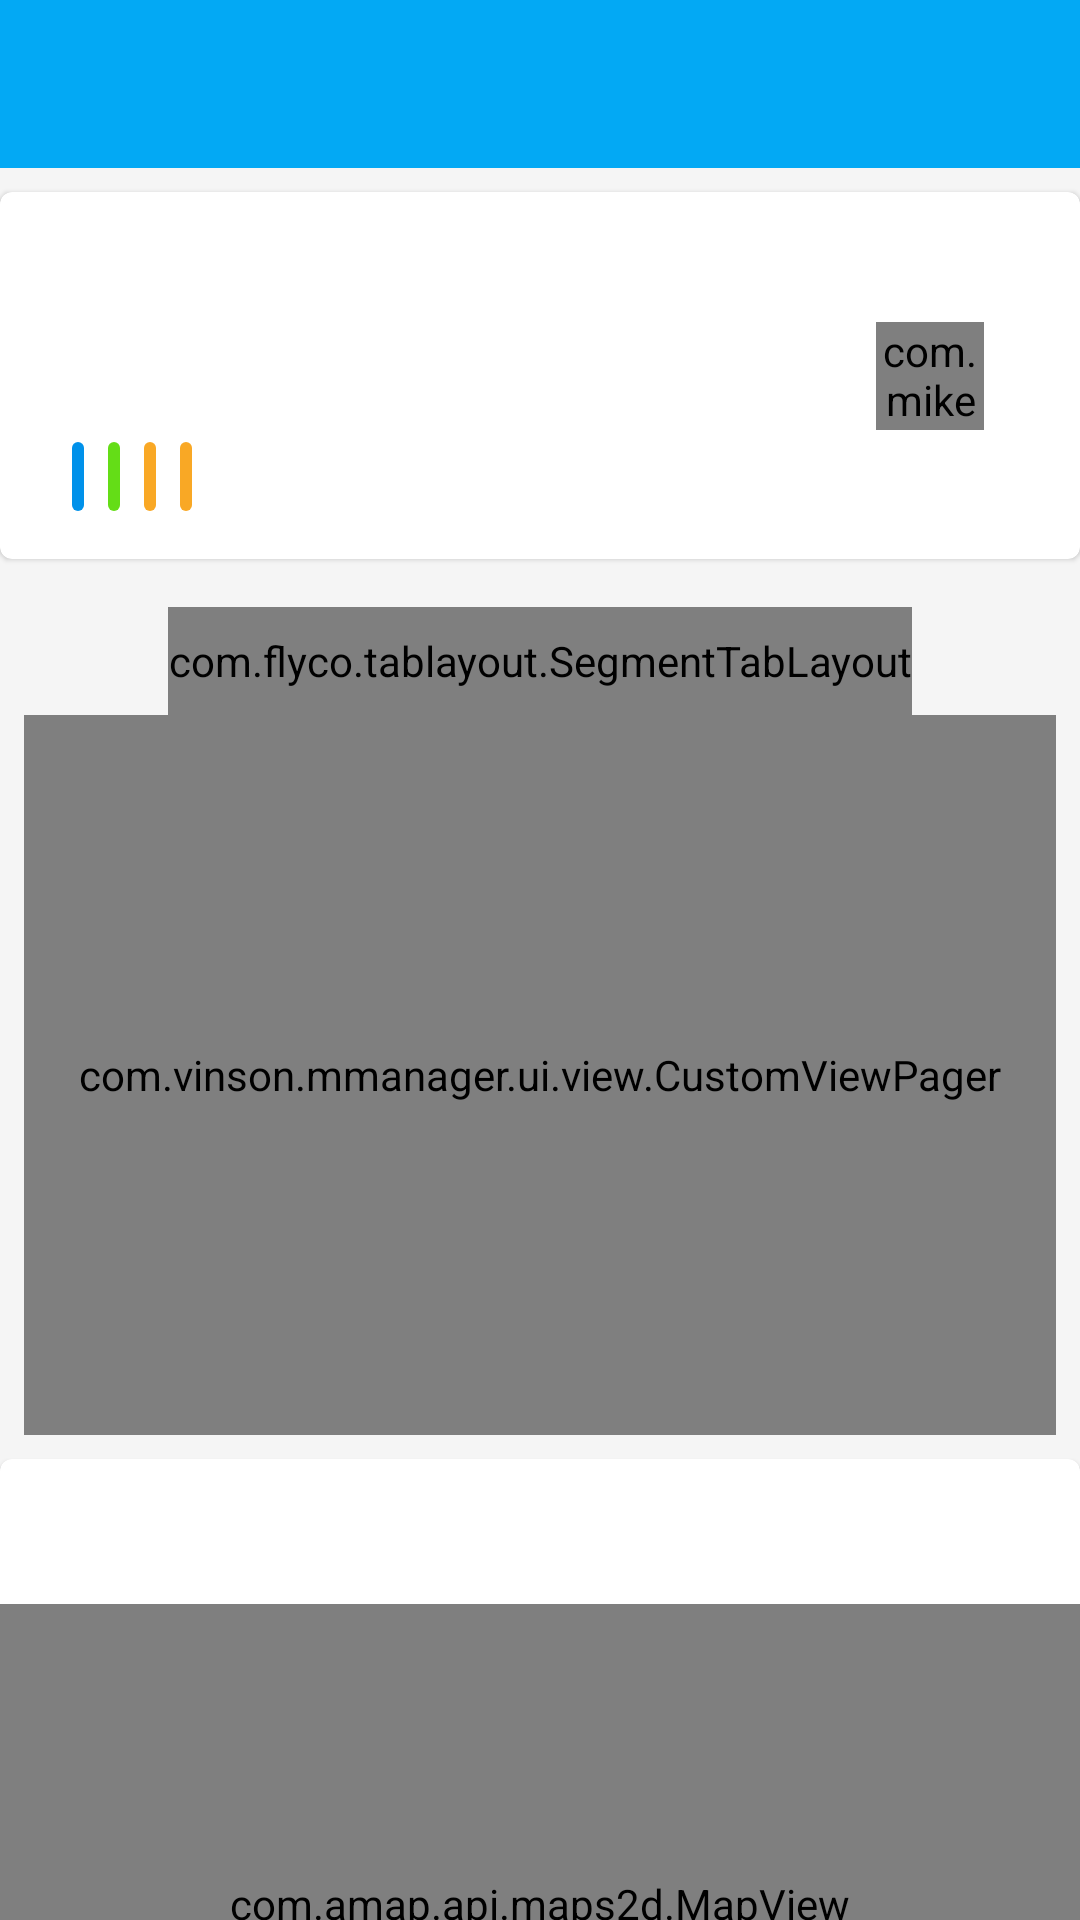

This screen was rendered from an Android layout file. Write that file and the resources it references.
<!-- AndroidManifest.xml: application theme AppTheme -->
<!-- res/layout/activity_lift_detail.xml -->
<?xml version="1.0" encoding="utf-8"?>
<androidx.constraintlayout.widget.ConstraintLayout xmlns:android="http://schemas.android.com/apk/res/android"
    xmlns:app="http://schemas.android.com/apk/res-auto"
    android:layout_width="match_parent"
    android:layout_height="match_parent"
    android:background="@color/colorPrimaryBackground">

    <include
        android:id="@+id/inc_tb"
        layout="@layout/include_toolbar"
        app:layout_constraintTop_toTopOf="parent" />

    <ScrollView
        android:layout_width="0dp"
        android:layout_height="0dp"
        android:fillViewport="true"
        android:scrollbars="none"
        app:layout_constraintBottom_toBottomOf="parent"
        app:layout_constraintLeft_toLeftOf="parent"
        app:layout_constraintRight_toRightOf="parent"
        app:layout_constraintTop_toBottomOf="@id/inc_tb">

        <androidx.constraintlayout.widget.ConstraintLayout
            android:layout_width="match_parent"
            android:layout_height="wrap_content">

            <com.google.android.material.card.MaterialCardView
                android:id="@+id/cv_info"
                android:layout_width="match_parent"
                android:layout_height="wrap_content"
                android:layout_marginTop="8dp"
                android:background="@color/md_white_1000"
                app:layout_constraintTop_toTopOf="parent">

                <androidx.constraintlayout.widget.ConstraintLayout
                    android:layout_width="match_parent"
                    android:layout_height="wrap_content"
                    android:layout_marginStart="8dp"
                    android:padding="16dp">

                    <com.google.android.material.textview.MaterialTextView
                        android:id="@+id/tv_category"
                        android:layout_width="wrap_content"
                        android:layout_height="wrap_content"
                        android:textColor="@color/md_black_1000"
                        android:textSize="20sp"
                        app:layout_constraintLeft_toLeftOf="parent"
                        app:layout_constraintTop_toTopOf="parent" />

                    <com.google.android.material.textview.MaterialTextView
                        android:id="@+id/tv_code"
                        android:layout_width="wrap_content"
                        android:layout_height="wrap_content"
                        android:layout_marginTop="8dp"
                        android:textColor="@color/colorPrimary"
                        android:textSize="18sp"
                        app:layout_constraintLeft_toLeftOf="parent"
                        app:layout_constraintTop_toBottomOf="@id/tv_category" />

                    <com.google.android.material.textview.MaterialTextView
                        android:id="@+id/tv_uptime"
                        style="@style/SmallText.BlueBackground.Bold"
                        android:layout_width="wrap_content"
                        android:layout_height="wrap_content"
                        android:layout_marginTop="8dp"
                        app:layout_constraintLeft_toLeftOf="parent"
                        app:layout_constraintTop_toBottomOf="@id/tv_code" />

                    <com.google.android.material.textview.MaterialTextView
                        android:id="@+id/tv_create_time"
                        style="@style/SmallText.GreenBackground.Bold"
                        android:layout_width="wrap_content"
                        android:layout_height="wrap_content"
                        android:layout_marginStart="8dp"
                        android:layout_marginTop="8dp"
                        app:layout_constraintLeft_toRightOf="@+id/tv_uptime"
                        app:layout_constraintTop_toBottomOf="@id/tv_code" />

                    <com.google.android.material.textview.MaterialTextView
                        android:id="@+id/tv_model"
                        style="@style/SmallText.YellowBackground.Bold"
                        android:layout_width="wrap_content"
                        android:layout_height="wrap_content"
                        android:layout_marginStart="8dp"
                        android:layout_marginTop="8dp"
                        app:layout_constraintLeft_toRightOf="@+id/tv_create_time"
                        app:layout_constraintTop_toBottomOf="@id/tv_code" />

                    <com.google.android.material.textview.MaterialTextView
                        android:id="@+id/tv_online"
                        style="@style/SmallText.YellowBackground.Bold"
                        android:layout_width="wrap_content"
                        android:layout_height="wrap_content"
                        android:layout_marginStart="8dp"
                        android:layout_marginTop="8dp"
                        app:layout_constraintLeft_toRightOf="@+id/tv_model"
                        app:layout_constraintTop_toBottomOf="@id/tv_code" />

                    <com.mikepenz.iconics.view.IconicsImageView
                        android:id="@+id/btn_video"
                        android:layout_width="36dp"
                        android:layout_height="36dp"
                        android:layout_marginEnd="16dp"
                        app:iiv_color="@color/md_green_500"
                        app:iiv_icon="cmd_video"
                        app:layout_constraintBottom_toBottomOf="parent"
                        app:layout_constraintRight_toRightOf="parent"
                        app:layout_constraintTop_toTopOf="parent" />
                </androidx.constraintlayout.widget.ConstraintLayout>
            </com.google.android.material.card.MaterialCardView>


            <com.flyco.tablayout.SegmentTabLayout
                android:id="@+id/tab_list"
                android:layout_width="wrap_content"
                android:layout_height="36dp"
                android:layout_marginTop="16dp"
                app:layout_constraintLeft_toLeftOf="parent"
                app:layout_constraintRight_toRightOf="parent"
                app:layout_constraintTop_toBottomOf="@id/cv_info"
                app:tl_bar_color="#ffffff"
                app:tl_indicator_anim_enable="true"
                app:tl_indicator_color="@color/md_blue_500"
                app:tl_indicator_margin_bottom="2dp"
                app:tl_indicator_margin_left="2dp"
                app:tl_indicator_margin_right="2dp"
                app:tl_indicator_margin_top="2dp"
                app:tl_tab_width="80dp"
                app:tl_textBold="SELECT" />

            <com.vinson.mmanager.ui.view.CustomViewPager
                android:id="@+id/vp_list"
                android:layout_width="match_parent"
                android:layout_height="240dp"
                android:layout_marginStart="8dp"
                android:layout_marginEnd="8dp"
                app:layout_constraintTop_toBottomOf="@id/tab_list" />

            <com.google.android.material.card.MaterialCardView
                android:id="@+id/cv_map"
                android:layout_width="match_parent"
                android:layout_height="wrap_content"
                android:layout_marginTop="8dp"
                android:background="@color/md_white_1000"
                app:layout_constraintTop_toBottomOf="@id/vp_list">

                <androidx.constraintlayout.widget.ConstraintLayout
                    android:layout_width="match_parent"
                    android:layout_height="wrap_content"
                    android:layout_marginTop="8dp"
                    android:layout_marginBottom="8dp">

                    <com.google.android.material.textview.MaterialTextView
                        android:id="@+id/tv_address"
                        android:layout_width="match_parent"
                        android:layout_height="wrap_content"
                        android:layout_marginStart="16dp"
                        android:layout_marginTop="16dp"
                        android:background="@color/md_white_1000"
                        android:maxLines="3"
                        android:textColor="@color/md_black_1000"
                        android:textSize="18sp"
                        app:layout_constraintTop_toTopOf="parent" />

                    <com.amap.api.maps2d.MapView
                        android:id="@+id/mv_map"
                        android:layout_width="match_parent"
                        android:layout_height="200dp"
                        android:background="@color/md_white_1000"
                        android:padding="8dp"
                        app:layout_constraintTop_toBottomOf="@id/tv_address" />
                </androidx.constraintlayout.widget.ConstraintLayout>
            </com.google.android.material.card.MaterialCardView>

        </androidx.constraintlayout.widget.ConstraintLayout>

    </ScrollView>
</androidx.constraintlayout.widget.ConstraintLayout>
<!-- res/layout/include_toolbar.xml (included above) -->
<?xml version="1.0" encoding="utf-8"?>
<androidx.constraintlayout.widget.ConstraintLayout xmlns:android="http://schemas.android.com/apk/res/android"
    xmlns:app="http://schemas.android.com/apk/res-auto"
    android:layout_width="match_parent"
    android:layout_height="wrap_content">

    <com.google.android.material.appbar.MaterialToolbar
        android:id="@+id/tb"
        android:layout_width="match_parent"
        android:layout_height="wrap_content"
        android:background="?attr/colorPrimary"
        android:minHeight="?attr/actionBarSize"
        app:layout_constraintLeft_toLeftOf="parent"
        app:layout_constraintTop_toTopOf="parent" />

    <com.google.android.material.textview.MaterialTextView
        android:id="@+id/tv_tab_title"
        style="@style/Base.TitleText"
        android:layout_width="wrap_content"
        android:layout_height="wrap_content"
        app:layout_constraintBottom_toBottomOf="parent"
        app:layout_constraintLeft_toLeftOf="parent"
        app:layout_constraintRight_toRightOf="parent"
        app:layout_constraintTop_toTopOf="parent" />

</androidx.constraintlayout.widget.ConstraintLayout>
<!-- resources referenced by this layout -->
<resources>
  <color name="colorPrimary">#03A9F4</color>
  <color name="colorPrimaryBackground">#F5F5F5F5</color>
  <color name="md_black_1000">#000000</color>
  <color name="md_blue_500">#2196F3</color>
  <color name="md_green_500">#4CAF50</color>
  <color name="md_white_1000">#ffffff</color>
  <style name="Base.TitleText" parent="TextAppearance.AppCompat.Title">
          <item name="android:textColor">@color/md_black_1000</item>
      </style>
  <style name="SmallText.BlueBackground.Bold" parent="SmallText.BlueBackground">
          <item name="android:textStyle">bold</item>
      </style>
  <style name="SmallText.GreenBackground.Bold" parent="SmallText.GreenBackground">
          <item name="android:textStyle">bold</item>
      </style>
  <style name="SmallText.YellowBackground.Bold" parent="SmallText.YellowBackground">
          <item name="android:textStyle">bold</item>
      </style>
  <style name="AppTheme" parent="Theme.MaterialComponents.DayNight.NoActionBar">
          
          <item name="colorPrimary">@color/colorPrimary</item>
          <item name="colorPrimaryDark">@color/colorPrimaryDark</item>
          <item name="colorAccent">@color/colorAccent</item>
      </style>
  <style name="SmallText.BlueBackground" parent="Base.SmallText">
          <item name="android:background">@drawable/shape_text_blue_bg</item>
      </style>
  <style name="SmallText.GreenBackground" parent="Base.SmallText">
          <item name="android:background">@drawable/shape_text_green_bg</item>
      </style>
  <style name="SmallText.YellowBackground" parent="Base.SmallText">
          <item name="android:background">@drawable/shape_text_yellow_bg</item>
      </style>
  <color name="colorPrimaryDark">#03A9F4</color>
  <color name="colorAccent">#03DAC5</color>
  <style name="Base.SmallText" parent="TextAppearance.AppCompat.Small">
          <item name="android:textColor">@color/md_white_1000</item>
          <item name="android:padding">2dp</item>
      </style>
  <!-- drawable shape_text_blue_bg (drawable) -->
  <?xml version="1.0" encoding="utf-8"?>
  <shape xmlns:android="http://schemas.android.com/apk/res/android"
      android:shape="rectangle">
      <solid android:color="@color/md_light_blue_A700" android:width="2dp"/>
      <corners android:radius="4dp"/>
  </shape>
  <!-- drawable shape_text_green_bg (drawable) -->
  <?xml version="1.0" encoding="utf-8"?>
  <shape xmlns:android="http://schemas.android.com/apk/res/android"
      android:shape="rectangle">
      <solid android:color="@color/md_light_green_A700" android:width="2dp"/>
      <corners android:radius="4dp"/>
  </shape>
  <!-- drawable shape_text_yellow_bg (drawable) -->
  <?xml version="1.0" encoding="utf-8"?>
  <shape xmlns:android="http://schemas.android.com/apk/res/android"
      android:shape="rectangle">
      <solid android:color="@color/md_yellow_800" android:width="2dp"/>
      <corners android:radius="4dp"/>
  </shape>
  <color name="md_light_blue_A700">#0091EA</color>
  <color name="md_light_green_A700">#64DD17</color>
  <color name="md_yellow_800">#F9A825</color>
</resources>
